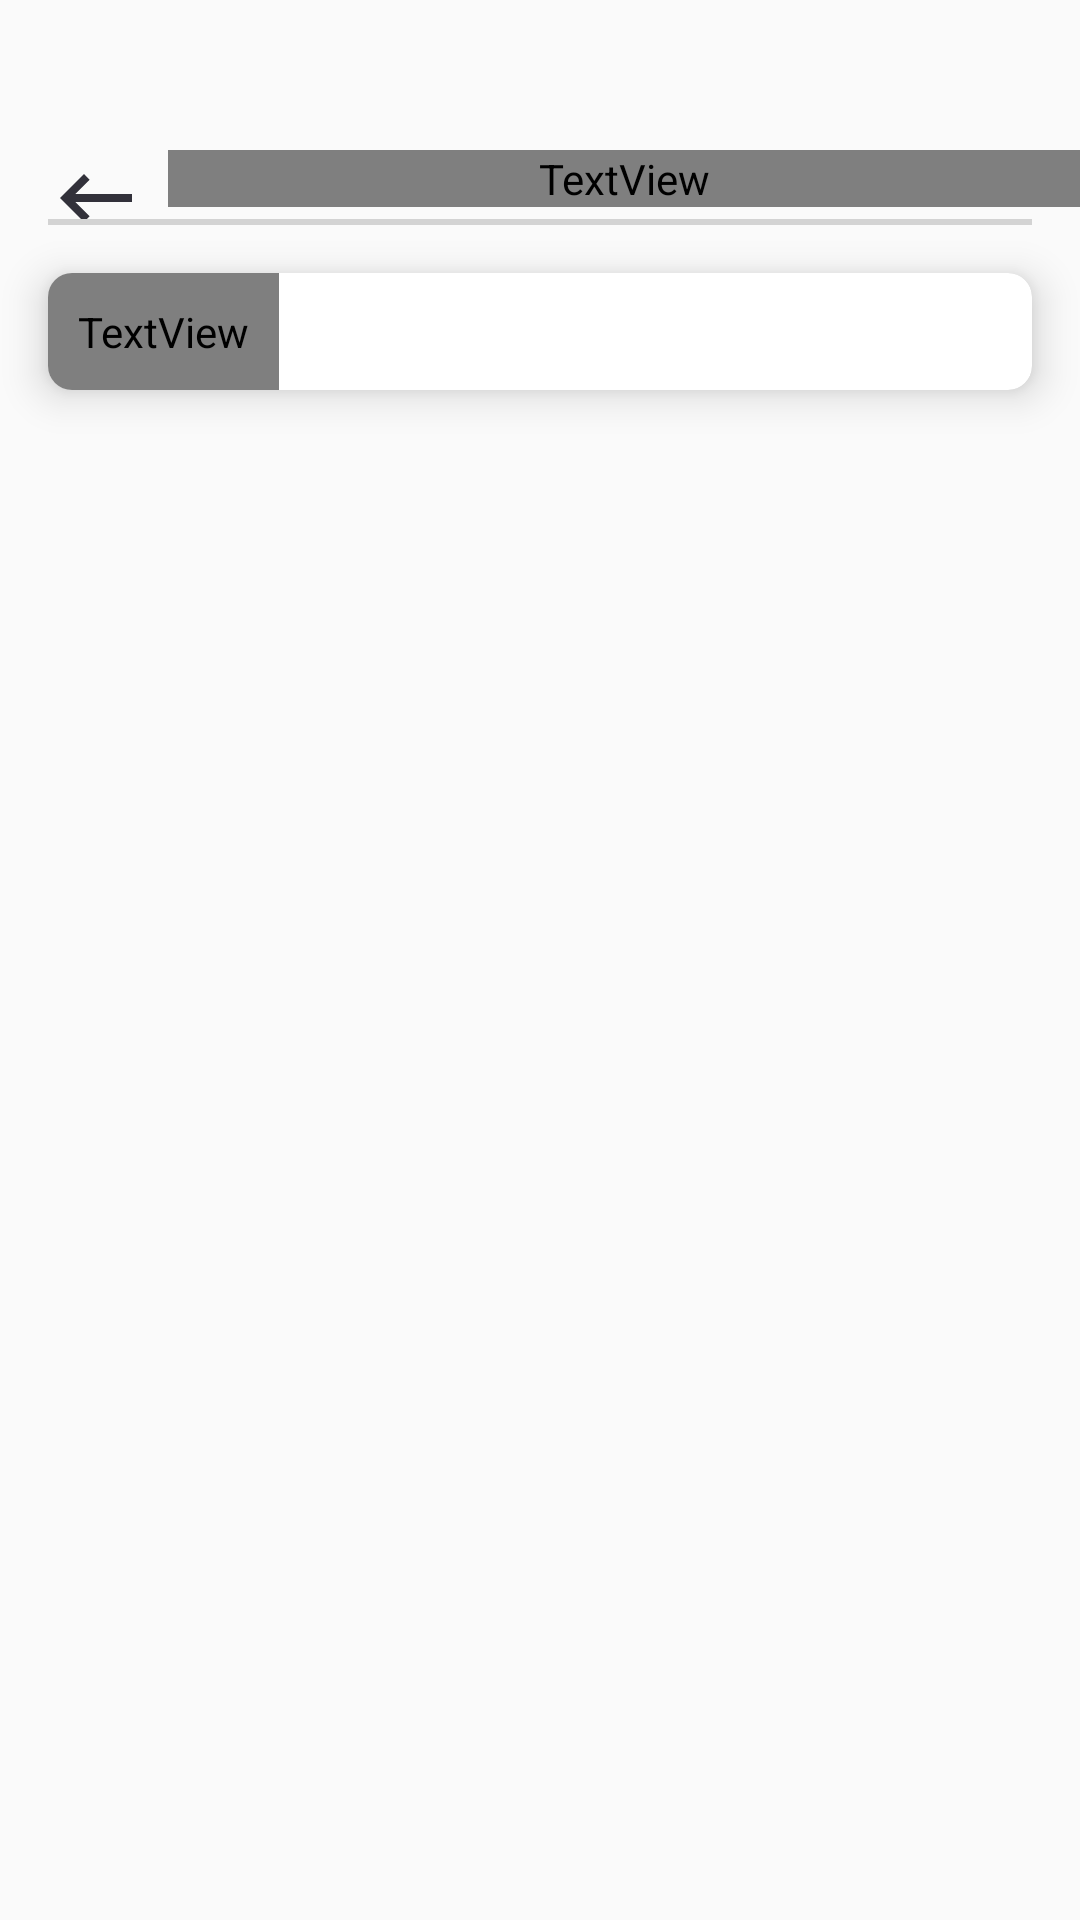

The Android layout XML behind this screen, and the referenced resources:
<!-- AndroidManifest.xml: application theme Theme.DictionaryMathematic.noActionBar -->
<!-- res/layout/activity_detail_page_dictionary.xml -->
<?xml version="1.0" encoding="utf-8"?>
<androidx.constraintlayout.widget.ConstraintLayout xmlns:android="http://schemas.android.com/apk/res/android"
    xmlns:app="http://schemas.android.com/apk/res-auto"
    xmlns:tools="http://schemas.android.com/tools"
    android:layout_width="match_parent"
    android:layout_height="match_parent"
    tools:context=".home.dictionary.detailpage.DetailActivity">

    <ImageView
        android:id="@+id/ivBack"
        android:layout_width="32dp"
        android:layout_height="32dp"
        android:layout_marginStart="16dp"
        android:layout_marginTop="50dp"
        app:layout_constraintStart_toStartOf="parent"
        app:layout_constraintTop_toTopOf="parent"
        app:srcCompat="@drawable/ic_baseline_keyboard_backspace_24" />

    <TextView
        android:id="@+id/tvIstilah"
        android:layout_width="0dp"
        android:layout_height="wrap_content"
        android:layout_marginStart="8dp"
        android:layout_marginTop="50dp"
        android:fontFamily="@font/poppins_medium"
        android:textColor="@color/text_black"
        android:textSize="20sp"
        android:includeFontPadding="true"
        app:layout_constraintEnd_toEndOf="parent"
        app:layout_constraintStart_toEndOf="@+id/ivBack"
        app:layout_constraintTop_toTopOf="parent"
        tools:text="Aljabar" />

    <View
        android:id="@+id/divider"
        android:layout_width="0dp"
        android:layout_height="2dp"
        android:layout_marginStart="16dp"
        android:layout_marginTop="4dp"
        android:layout_marginEnd="16dp"
        android:background="?android:attr/listDivider"
        android:backgroundTint="@color/grey"
        android:backgroundTintMode="screen"
        app:layout_constraintEnd_toEndOf="parent"
        app:layout_constraintStart_toStartOf="parent"
        app:layout_constraintTop_toBottomOf="@+id/tvIstilah" />

    <androidx.cardview.widget.CardView
        android:id="@+id/cardView"
        android:layout_width="match_parent"
        android:layout_height="wrap_content"
        android:layout_marginTop="16dp"
        android:layout_marginStart="16dp"
        android:layout_marginEnd="16dp"
        app:cardCornerRadius="8dp"
        app:cardElevation="8dp"
        app:layout_constraintTop_toBottomOf="@+id/divider"
        app:layout_constraintStart_toStartOf="parent"
        app:layout_constraintEnd_toEndOf="parent"
        >

        <TextView
            android:id="@+id/tvDesc"
            android:layout_width="wrap_content"
            android:layout_height="wrap_content"
            android:padding="10dp"
            android:fontFamily="@font/poppins"
            android:textColor="@color/text_black"
            android:text="TextView" />
    </androidx.cardview.widget.CardView>

</androidx.constraintlayout.widget.ConstraintLayout>
<!-- resources referenced by this layout -->
<resources>
  <color name="grey">#D3D3D3</color>
  <color name="text_black">#000000</color>
  <!-- drawable ic_baseline_keyboard_backspace_24 (drawable) -->
  <vector android:height="24dp" android:tint="#32313A"
      android:viewportHeight="24" android:viewportWidth="24"
      android:width="24dp" xmlns:android="http://schemas.android.com/apk/res/android">
      <path android:fillColor="@android:color/white" android:pathData="M21,11H6.83l3.58,-3.59L9,6l-6,6 6,6 1.41,-1.41L6.83,13H21z"/>
  </vector>
  <style name="Theme.DictionaryMathematic.noActionBar" parent="Theme.AppCompat.Light.NoActionBar" />
</resources>
